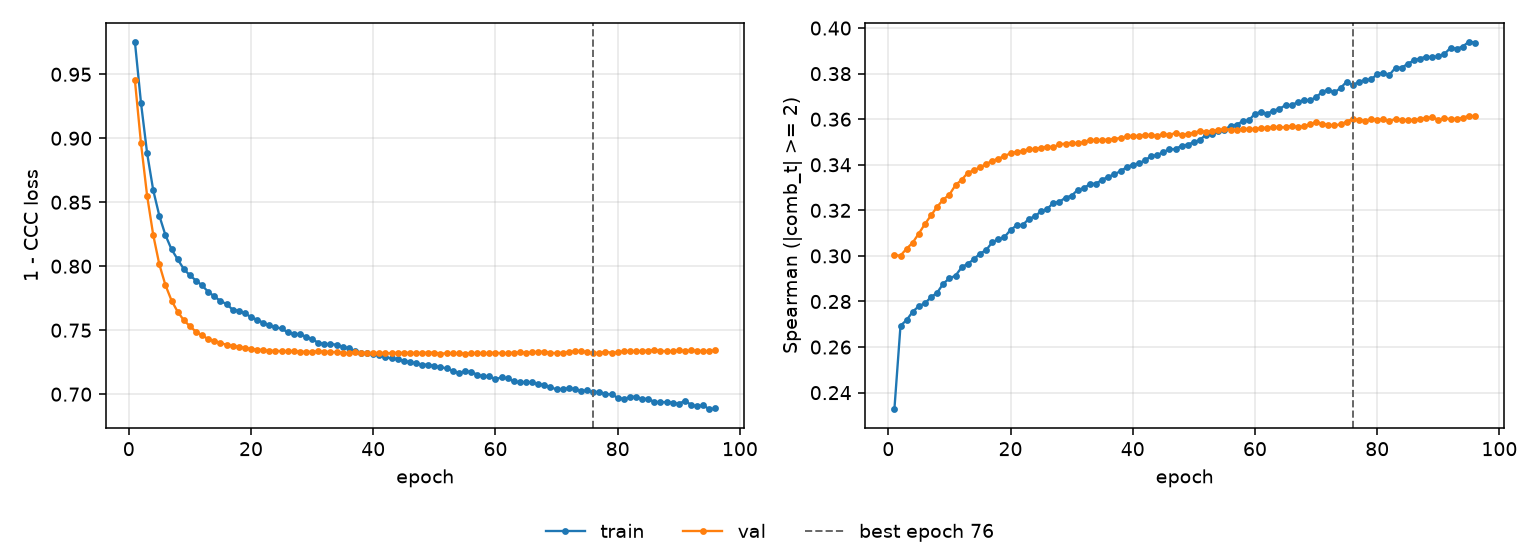

The table this chart was drawn from, first rows:
epoch, tr_loss, vl_loss, tr_sp, vl_sp, is_best
1, 0.9755, 0.9454, 0.2327, 0.3003, False
2, 0.9276, 0.896, 0.2694, 0.3002, False
3, 0.8884, 0.8551, 0.2718, 0.3032, False
4, 0.8594, 0.8244, 0.2755, 0.3058, False
5, 0.8395, 0.8014, 0.278, 0.3098, False
6, 0.8243, 0.7852, 0.2792, 0.314, False
7, 0.8132, 0.7732, 0.2819, 0.3178, False
8, 0.8054, 0.7644, 0.2839, 0.3216, False
9, 0.7978, 0.7578, 0.2878, 0.3247, False
10, 0.7929, 0.7531, 0.2902, 0.3269, False
11, 0.7888, 0.7488, 0.2913, 0.3311, False
12, 0.7851, 0.746, 0.295, 0.3334, False
13, 0.7799, 0.743, 0.2966, 0.3364, False
14, 0.7765, 0.7417, 0.2985, 0.3377, False
15, 0.7727, 0.7401, 0.3011, 0.3388, False
16, 0.7706, 0.7386, 0.3025, 0.3403, False
17, 0.766, 0.7378, 0.3059, 0.3417, False
18, 0.7652, 0.737, 0.3074, 0.3426, False
19, 0.7632, 0.7362, 0.3082, 0.3439, False
20, 0.7603, 0.7353, 0.3114, 0.345, False
21, 0.7582, 0.7349, 0.3134, 0.3457, False
22, 0.7558, 0.7345, 0.3136, 0.346, False
23, 0.7538, 0.7337, 0.3162, 0.3469, False
24, 0.7522, 0.734, 0.3174, 0.3468, False
25, 0.7513, 0.7335, 0.3196, 0.3475, False
26, 0.7483, 0.7337, 0.3206, 0.3479, False
27, 0.7471, 0.7336, 0.3233, 0.3478, False
28, 0.7469, 0.7332, 0.3237, 0.3489, False
29, 0.7449, 0.7331, 0.3256, 0.3493, False
30, 0.7429, 0.7331, 0.3265, 0.3497, False
31, 0.7403, 0.7336, 0.329, 0.3494, False
32, 0.7391, 0.7332, 0.3297, 0.3499, False
33, 0.7392, 0.7329, 0.3316, 0.3509, False
34, 0.7387, 0.7329, 0.3317, 0.3508, False
35, 0.7371, 0.7324, 0.3334, 0.3509, False
36, 0.7359, 0.7321, 0.3347, 0.351, False
37, 0.7339, 0.7326, 0.3358, 0.3514, False
38, 0.7322, 0.7325, 0.3372, 0.3517, False
39, 0.732, 0.7322, 0.3389, 0.3525, False
40, 0.7316, 0.732, 0.34, 0.3527, False
41, 0.7305, 0.7325, 0.3406, 0.3526, False
42, 0.7288, 0.7321, 0.342, 0.3531, False
43, 0.728, 0.7319, 0.3438, 0.3531, False
44, 0.7272, 0.7324, 0.3442, 0.3527, False
45, 0.7262, 0.7321, 0.3456, 0.3535, False
46, 0.7248, 0.7324, 0.3468, 0.3532, False
47, 0.7243, 0.732, 0.3468, 0.354, False
48, 0.7231, 0.7324, 0.3484, 0.3532, False
49, 0.7231, 0.7324, 0.3488, 0.3536, False
50, 0.7218, 0.7325, 0.35, 0.354, False
51, 0.7211, 0.7318, 0.3509, 0.3548, False
52, 0.7202, 0.7319, 0.3533, 0.3545, False
53, 0.7183, 0.7319, 0.3533, 0.3549, False
54, 0.7166, 0.732, 0.3549, 0.3551, False
55, 0.7179, 0.7316, 0.3554, 0.3557, False
56, 0.7173, 0.7318, 0.3571, 0.3554, False
57, 0.7154, 0.7322, 0.3576, 0.3555, False
58, 0.7139, 0.732, 0.3591, 0.3558, False
59, 0.7139, 0.7322, 0.3595, 0.3557, False
60, 0.7118, 0.7324, 0.3625, 0.3557, False
... 36 more rows
